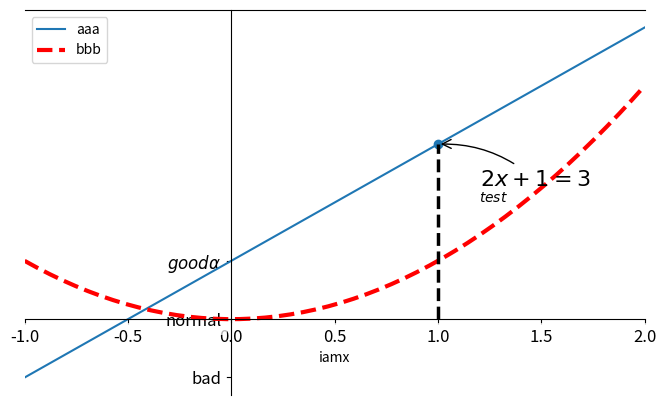

Write Python code to recreate this figure.
import matplotlib.pyplot as plt
import numpy as np

# 产生50个-1到2的数据点
x = np.linspace(-1,2,50)
y = 2*x + 1
y2 = x**2
# 开始做一张图
plt.figure(num=3, figsize=(8,5))
# 描点
l1, = plt.plot(x, y, label='up')
l2, = plt.plot(x, y2, color='red',linewidth='3', linestyle='--', label='down')
# 设置图例，loc还可以取loc="upper left"
plt.legend(handles=[l1,l2,], labels=['aaa','bbb'],loc='best')
# 设置x的取值范围
plt.xlim((-1, 2))
# 设置x轴的名称
plt.xlabel('iamx')
# 设置y的小标及别名
plt.yticks([-1, 0, 1],['bad', 'normal', r'$good\alpha$'])
# 获取整个坐标轴
ax = plt.gca()
# 将右轴设置成透明
ax.spines['right'].set_color('none')
# 将下轴设置为x轴
ax.xaxis.set_ticks_position('bottom')
# 将左轴设置成有y轴
ax.yaxis.set_ticks_position('left')
# 下轴的位置在0位置
ax.spines['bottom'].set_position(('data', 0))
# 左轴的位置在0位置
ax.spines['left'].set_position(('data', 0))
# 设置坐标轴点的背景box
for label in ax.get_xticklabels() + ax.get_yticklabels():
    label.set_fontsize(12)
    label.set_bbox(dict(facecolor='white',edgecolor='None', alpha=0.7))

# 做点标注
x0 = 1
y0 = 2*x0 + 1
plt.scatter(x0, y0)
plt.plot([x0,x0], [0,y0], 'k--', lw=2.5)
# 标注方法一
# 做点的标注，arrowprops参数很多可以调整
plt.annotate(r'$2x+1=%s$' % y0, xy=(x0,y0), xycoords='data', xytext=(+30,-30), textcoords='offset points', fontsize=16, arrowprops=dict(arrowstyle='->',connectionstyle='arc3,rad=.2'))
# 标注方法二
plt.text(1.2, 2, r'$test$')
plt.show()